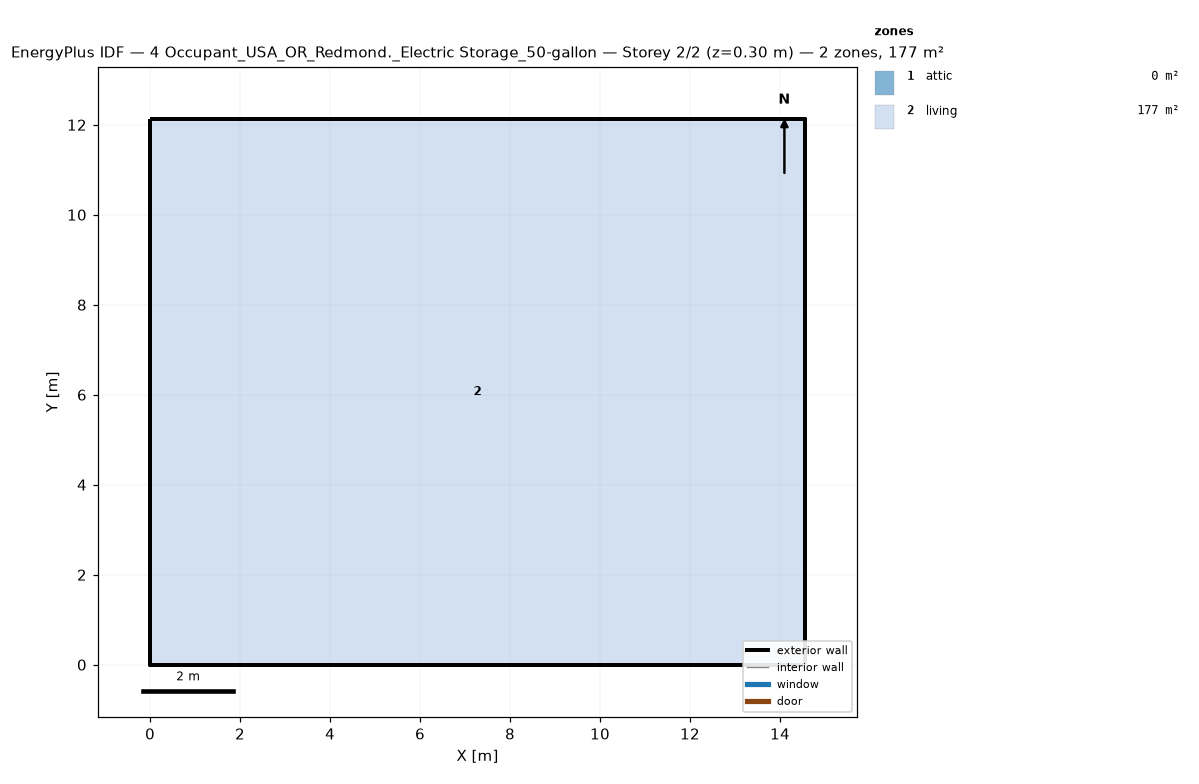
=== STOREY PLAN SPEC (per zone: floor XY polygon, exterior-wall plan segments, windows/doors) ===
zone 1: attic  (0.0 m²)
  exterior wall: (14.55, 0.00) – (14.55, 12.13) – (14.55, 6.06)  [18.2 m]
  exterior wall: (0.00, 12.13) – (0.00, 0.00) – (0.00, 6.06)  [18.2 m]
zone 2: living  (176.5 m²)
  floor: (0.00, 0.00) (0.00, 12.13) (14.55, 12.13) (14.55, 0.00)
  exterior wall: (0.00, 0.00) – (14.55, 0.00)  [14.6 m]
  exterior wall: (14.55, 0.00) – (14.55, 12.13)  [12.1 m]
  exterior wall: (14.55, 12.13) – (0.00, 12.13)  [14.6 m]
  exterior wall: (0.00, 12.13) – (0.00, 0.00)  [12.1 m]

=== DERIVED (storey summary) ===
Building: 4 Occupant_USA_OR_Redmond._Electric Storage_50-gallon
Storey: 2 of 2  (floor level z = 0.30 m)
Storey gross floor area: 176.5 m²
Zones on this storey: 2
  - attic: floor 0.0 m²; exterior wall 36.4 m (24.5 m²); WWR 0.0%
  - living: floor 176.5 m²; exterior wall 53.4 m (146.4 m²); WWR 0.0%
Zone adjacency: (none detected)